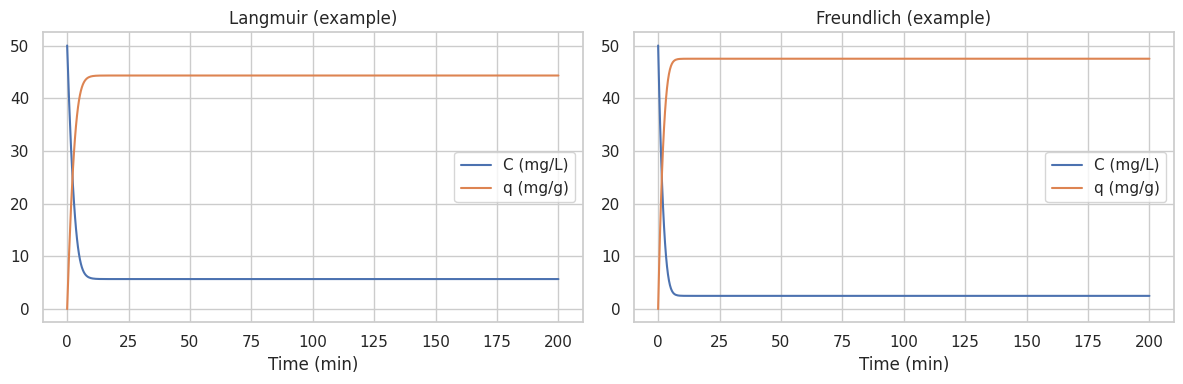
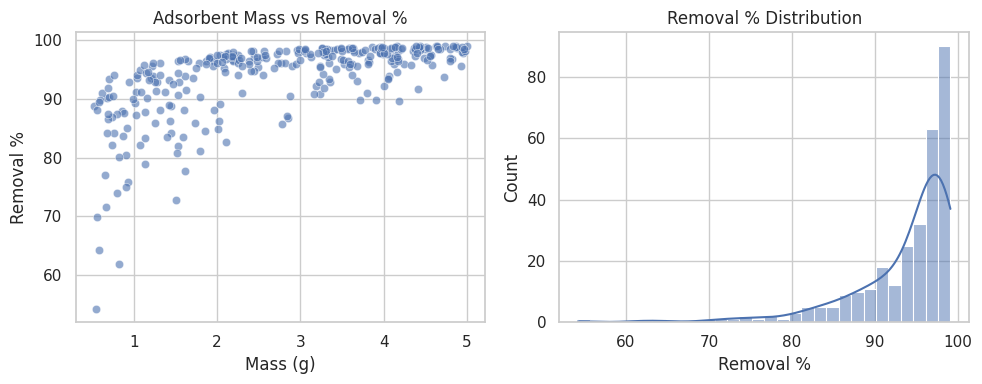
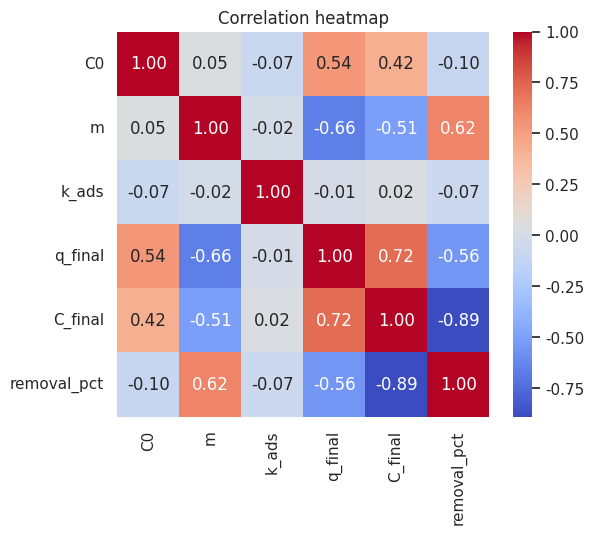
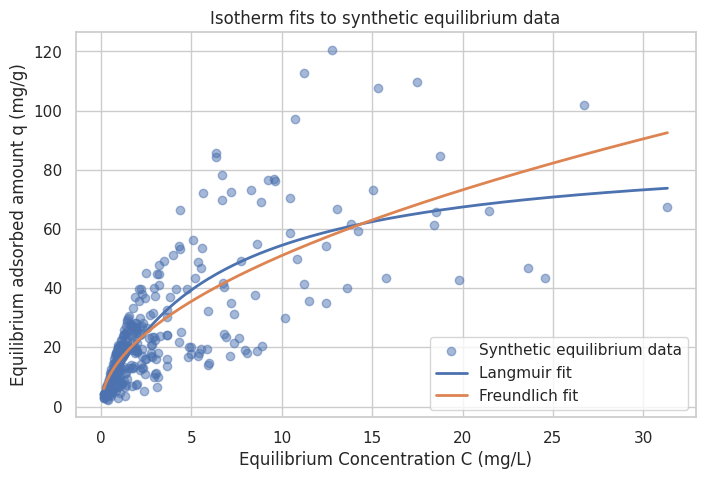

Source code (Python) for these figures, in order:
# Imports used generally across the scripts
import numpy as np
import pandas as pd
import matplotlib.pyplot as plt
from scipy.integrate import solve_ivp
from scipy.optimize import curve_fit
import seaborn as sns

sns.set(style='whitegrid', rc={'figure.figsize':(8,5)})

# Isotherm functions (same as isotherm_functions.py)
def langmuir_isotherm(C, q_max, b):
    Cpos = np.maximum(C, 0.0)
    return (q_max * b * Cpos) / (1.0 + b * Cpos)

def freundlich_isotherm(C, Kf, n):
    Cpos = np.maximum(C, 0.0)
    return Kf * (Cpos ** (1.0 / n))


# The ODE system (kinetic batch model)
def adsorption_odes(t, y, params, isotherm='langmuir'):
    C, q = y
    V = params['V']
    m = params['m']
    k_ads = params['k_ads']
    
    if isotherm == 'langmuir':
        q_star = langmuir_isotherm(C, params['q_max'], params['b'])
    elif isotherm == 'freundlich':
        q_star = freundlich_isotherm(C, params['Kf'], params['n'])
    else:
        raise ValueError("isotherm must be 'langmuir' or 'freundlich'")
    
    dqdt = k_ads * (q_star - q)
    dCdt = - (m / V) * dqdt
    return [dCdt, dqdt]

def run_simulation(params, C0=50.0, q0=0.0, t_span=(0,200), t_eval=None, isotherm='langmuir', solver='BDF'):
    if t_eval is None:
        t_eval = np.linspace(t_span[0], t_span[1], 500)
    y0 = [C0, q0]
    sol = solve_ivp(adsorption_odes, t_span, y0, args=(params, isotherm),
                    t_eval=t_eval, method=solver, rtol=1e-6, atol=1e-9)
    if not sol.success:
        raise RuntimeError("ODE solver failed: " + str(sol.message))
    return sol


# Example simulation 
params_example = {
    'V': 1.0,         # L
    'm': 1.0,         # g
    'k_ads': 0.1,     # 1/min
    'q_max': 200.0,   # mg/g (Langmuir)
    'b': 0.05,        # L/mg (Langmuir)
    'Kf': 30.0,       # Freundlich Kf
    'n': 2.0          # Freundlich n
}

C0_example = 50.0
t_span = (0, 200)
t_eval = np.linspace(t_span[0], t_span[1], 500)

solL = run_simulation(params_example, C0=C0_example, t_span=t_span, t_eval=t_eval, isotherm='langmuir')
solF = run_simulation(params_example, C0=C0_example, t_span=t_span, t_eval=t_eval, isotherm='freundlich')

# Plot Langmuir result
plt.figure(figsize=(12,4))
plt.subplot(1,2,1)
plt.plot(solL.t, solL.y[0], label='C (mg/L)')
plt.plot(solL.t, solL.y[1], label='q (mg/g)')
plt.xlabel('Time (min)'); plt.title('Langmuir (example)'); plt.legend()

# Plot Freundlich result
plt.subplot(1,2,2)
plt.plot(solF.t, solF.y[0], label='C (mg/L)')
plt.plot(solF.t, solF.y[1], label='q (mg/g)')
plt.xlabel('Time (min)'); plt.title('Freundlich (example)'); plt.legend()
plt.tight_layout()
plt.show()

print(f"Langmuir final C = {solL.y[0,-1]:.3f} mg/L, q = {solL.y[1,-1]:.3f} mg/g")

# Synthetic dataset generation function
def generate_synthetic_dataset(num_samples=300, isotherm='langmuir', t_span=(0,200), t_eval=None, random_seed=42):
    np.random.seed(random_seed)
    results = []
    if t_eval is None:
        t_eval = np.linspace(t_span[0], t_span[1], 500)
    
    for _ in range(num_samples):
        params = {
            'V': 1.0,
            'm': np.random.uniform(0.5, 5.0),            # adsorbent mass (g)
            'k_ads': np.random.uniform(0.01, 0.2),       # 1/min
            'q_max': 200.0,
            'b': np.random.uniform(0.01, 0.12),          # Langmuir b (L/mg)
            'Kf': np.random.uniform(10.0, 50.0),         # Freundlich Kf
            'n': np.random.uniform(1.0, 3.0)             # Freundlich n
        }
        C0 = np.random.uniform(10.0, 100.0)
        sol = run_simulation(params, C0=C0, q0=0.0, t_span=t_span, t_eval=t_eval, isotherm=isotherm)
        if not sol.success:
            continue
        C_final = float(sol.y[0, -1])
        q_final = float(sol.y[1, -1])
        removal_pct = 100.0 * (C0 - C_final) / C0
        results.append({
            'C0': C0, 'm': params['m'], 'k_ads': params['k_ads'],
            'q_final': q_final, 'C_final': C_final, 'removal_pct': removal_pct,
            'isotherm': isotherm, 'q_max': params['q_max'], 'b': params['b'],
            'Kf': params['Kf'], 'n': params['n']
        })
    return pd.DataFrame(results)

# Generate datasets
df_lang = generate_synthetic_dataset(num_samples=300, isotherm='langmuir')
df_fre = generate_synthetic_dataset(num_samples=300, isotherm='freundlich')

# Save CSVs for convenience
df_lang.to_csv('synthetic_dataset_langmuir.csv', index=False)
df_fre.to_csv('synthetic_dataset_freundlich.csv', index=False)

print('Generated datasets: ', df_lang.shape, df_fre.shape)

# Exploratory Data Analysis (EDA)
df = df_lang.copy()  # use Langmuir synthetic data as example

# Scatter: mass vs removal
plt.figure(figsize=(10,4))
plt.subplot(1,2,1)
sns.scatterplot(data=df, x='m', y='removal_pct', alpha=0.6)
plt.title('Adsorbent Mass vs Removal %')
plt.xlabel('Mass (g)'); plt.ylabel('Removal %')

# Histogram: removal distribution
plt.subplot(1,2,2)
sns.histplot(df['removal_pct'], bins=30, kde=True)
plt.title('Removal % Distribution')
plt.xlabel('Removal %')
plt.tight_layout()
plt.show()

# Correlation heatmap
plt.figure(figsize=(6,5))
corr = df[['C0','m','k_ads','q_final','C_final','removal_pct']].corr()
sns.heatmap(corr, annot=True, fmt='.2f', cmap='coolwarm')
plt.title('Correlation heatmap')
plt.show()

# Fit Langmuir & Freundlich to equilibrium q_final vs C_final
# Prepare data
fit_df = df_lang[['C_final','q_final']].dropna().copy()
xdata = fit_df['C_final'].values
ydata = fit_df['q_final'].values

# Langmuir fit: q = qmax * b * C / (1 + b * C) -> params: qmax, b
def langmuir_func(C, qmax, b):
    return (qmax * b * C) / (1.0 + b * C)

# Freundlich fit: q = Kf * C^(1/n) -> params: Kf, n. We'll fit as q = Kf * C**(1/n)
def freundlich_func(C, Kf, n):
    return Kf * (C ** (1.0 / n))

p0_lang = [150.0, 0.05]
p0_fre = [20.0, 2.0]
try:
    popt_lang, pcov_lang = curve_fit(langmuir_func, xdata, ydata, p0=p0_lang, bounds=([0, 1e-6],[1000, 10]))
    popt_fre, pcov_fre = curve_fit(freundlich_func, xdata, ydata, p0=p0_fre, bounds=([0, 1.0],[1000, 10]))
    print('Langmuir fit params: qmax={:.2f}, b={:.4f}'.format(*popt_lang))
    print('Freundlich fit params: Kf={:.2f}, n={:.2f}'.format(*popt_fre))
except Exception as e:
    print('Fitting failed:', e)
    popt_lang, popt_fre = None, None

# Plot fit against data
plt.figure(figsize=(8,5))
plt.scatter(xdata, ydata, alpha=0.5, label='Synthetic equilibrium data')
C_range = np.linspace(min(xdata), max(xdata), 200)
if popt_lang is not None:
    plt.plot(C_range, langmuir_func(C_range, *popt_lang), label='Langmuir fit', linewidth=2)
if popt_fre is not None:
    plt.plot(C_range, freundlich_func(C_range, *popt_fre), label='Freundlich fit', linewidth=2)
plt.xlabel('Equilibrium Concentration C (mg/L)')
plt.ylabel('Equilibrium adsorbed amount q (mg/g)')
plt.legend()
plt.title('Isotherm fits to synthetic equilibrium data')
plt.show()